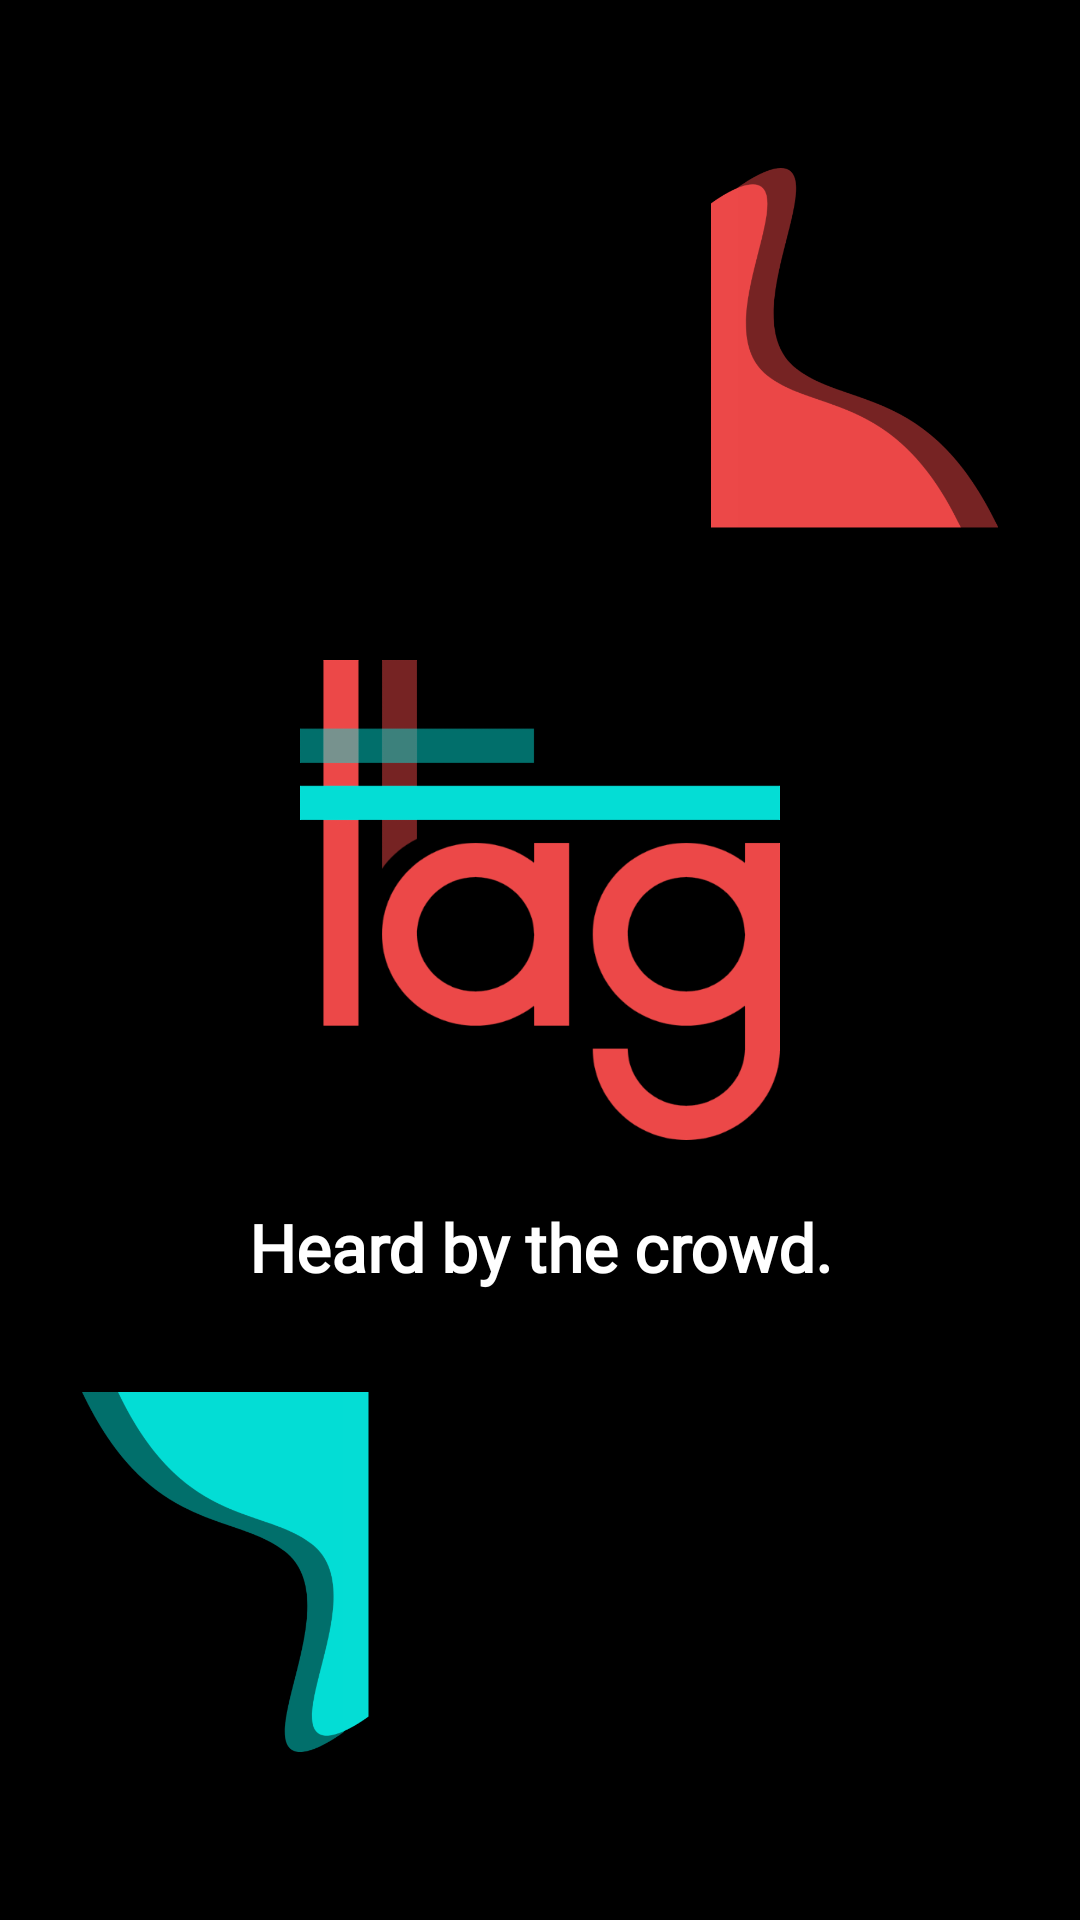

Android layout source for this screen:
<!-- AndroidManifest.xml: application theme AppTheme -->
<!-- res/layout/activity_splash_screen.xml -->
<?xml version="1.0" encoding="utf-8"?>
<androidx.constraintlayout.widget.ConstraintLayout
    xmlns:android="http://schemas.android.com/apk/res/android"
    xmlns:app="http://schemas.android.com/apk/res-auto"
    xmlns:tools="http://schemas.android.com/tools"
    android:layout_width="match_parent"
    android:layout_height="match_parent"
    android:background="@android:color/black"
    tools:context=".SplashScreenActivity">

    <ImageView
        android:id="@+id/app_logo"
        android:layout_width="160dp"
        android:layout_height="160dp"
        android:layout_marginBottom="40dp"
        android:scaleType="fitXY"
        android:src="@drawable/app_logo"
        app:layout_constraintBottom_toTopOf="@+id/imageView3"
        app:layout_constraintEnd_toEndOf="parent"
        app:layout_constraintStart_toStartOf="parent"
        app:layout_constraintTop_toBottomOf="@+id/imageView" />

    <TextView
        android:id="@+id/app_slogan"
        android:layout_width="0dp"
        android:layout_height="wrap_content"
        android:layout_marginStart="16dp"
        android:layout_marginTop="24dp"
        android:layout_marginEnd="16dp"
        android:fontFamily="@font/poppins"
        android:includeFontPadding="false"
        android:text="Heard by the crowd."
        android:textAlignment="center"
        android:textAllCaps="false"
        android:textColor="@color/textColorPrimaryLight"
        android:textSize="22sp"
        android:textStyle="bold"
        app:layout_constraintEnd_toEndOf="parent"
        app:layout_constraintStart_toStartOf="parent"
        app:layout_constraintTop_toBottomOf="@+id/app_logo" />

    <ImageView
        android:id="@+id/imageView"
        android:layout_width="150dp"
        android:layout_height="120dp"
        android:layout_marginTop="56dp"
        android:scaleType="centerInside"
        android:src="@drawable/pattern5"
        app:layout_constraintEnd_toEndOf="parent"
        app:layout_constraintTop_toTopOf="parent" />

    <ImageView
        android:id="@+id/imageView3"
        android:layout_width="150dp"
        android:layout_height="120dp"
        android:layout_marginBottom="56dp"
        android:scaleType="centerInside"
        android:src="@drawable/pattern6"
        app:layout_constraintBottom_toBottomOf="parent"
        app:layout_constraintStart_toStartOf="parent" />

</androidx.constraintlayout.widget.ConstraintLayout>
<!-- resources referenced by this layout -->
<resources>
  <color name="textColorPrimaryLight">#FFFFFF</color>
  <!-- drawable pattern5 (drawable) -->
  <vector xmlns:android="http://schemas.android.com/apk/res/android"
      android:width="150dp"
      android:height="120dp"
      android:viewportWidth="150"
      android:viewportHeight="120">
      <path
          android:pathData="M90,60a60,60 0,0 1,60 -60L150,120A60,60 0,0 1,90 60Z"
          android:fillColor="#ee4949" />
      <path
          android:pathData="M90,60m-30,0a30,30 0,1 1,60 0a30,30 0,1 1,-60 0"
          android:strokeAlpha="0.6"
          android:fillColor="#05dfd7"
          android:fillAlpha="0.6" />
      <path
          android:pathData="M60,60m-15,0a15,15 0,1 1,30 0a15,15 0,1 1,-30 0"
          android:strokeAlpha="0.4"
          android:fillColor="#ee4949"
          android:fillAlpha="0.4" />
      <path
          android:pathData="M27.5,59.5m-7.5,0a7.5,7.5 0,1 1,15 0a7.5,7.5 0,1 1,-15 0"
          android:strokeAlpha="0.8"
          android:fillColor="#05dfd7"
          android:fillAlpha="0.8" />
      <path
          android:pathData="M5,60m-5,0a5,5 0,1 1,10 0a5,5 0,1 1,-10 0"
          android:fillColor="#ee4949" />
  </vector>
  <!-- drawable pattern6 (drawable) -->
  <vector xmlns:android="http://schemas.android.com/apk/res/android"
      android:width="150dp"
      android:height="120dp"
      android:viewportWidth="150"
      android:viewportHeight="120">
      <path
          android:pathData="M60,60a60,60 0,0 0,-60 -60L0,120A60,60 0,0 0,60 60Z"
          android:fillColor="#ee4949" />
      <path
          android:pathData="M60,60m-30,0a30,30 0,1 1,60 0a30,30 0,1 1,-60 0"
          android:strokeAlpha="0.6"
          android:fillColor="#05dfd7"
          android:fillAlpha="0.6" />
      <path
          android:pathData="M90,60m-15,0a15,15 0,1 1,30 0a15,15 0,1 1,-30 0"
          android:strokeAlpha="0.4"
          android:fillColor="#ee4949"
          android:fillAlpha="0.4" />
      <path
          android:pathData="M122.5,60.5m-7.5,0a7.5,7.5 0,1 1,15 0a7.5,7.5 0,1 1,-15 0"
          android:strokeAlpha="0.8"
          android:fillColor="#05dfd7"
          android:fillAlpha="0.8" />
      <path
          android:pathData="M145,61m-5,0a5,5 0,1 1,10 0a5,5 0,1 1,-10 0"
          android:fillColor="#ee4949" />
  </vector>
  <color name="colorPrimary">#EE4949</color>
  <color name="colorPrimaryDark">#EE4949</color>
  <color name="colorAccent">#05DFD7</color>
  <style name="AppBottomSheetDialogTheme" parent="Theme.Design.BottomSheetDialog">
          <item name="bottomSheetStyle">@style/AppModalStyle</item>
      </style>
  <color name="textColorPrimaryDark">#000000</color>
  <style name="AppModalStyle" parent="Widget.Design.BottomSheet.Modal">
          <item name="android:background">@drawable/bottom_sheet_bg</item>
      </style>
  <!-- drawable bottom_sheet_bg (drawable) -->
  <?xml version="1.0" encoding="utf-8"?>
  <shape xmlns:android="http://schemas.android.com/apk/res/android"
      android:shape="rectangle">
  
      <corners
          android:topLeftRadius="16dp"
          android:topRightRadius="16dp"/>
  
      <solid android:color="@android:color/white" />
  
  </shape>
</resources>
